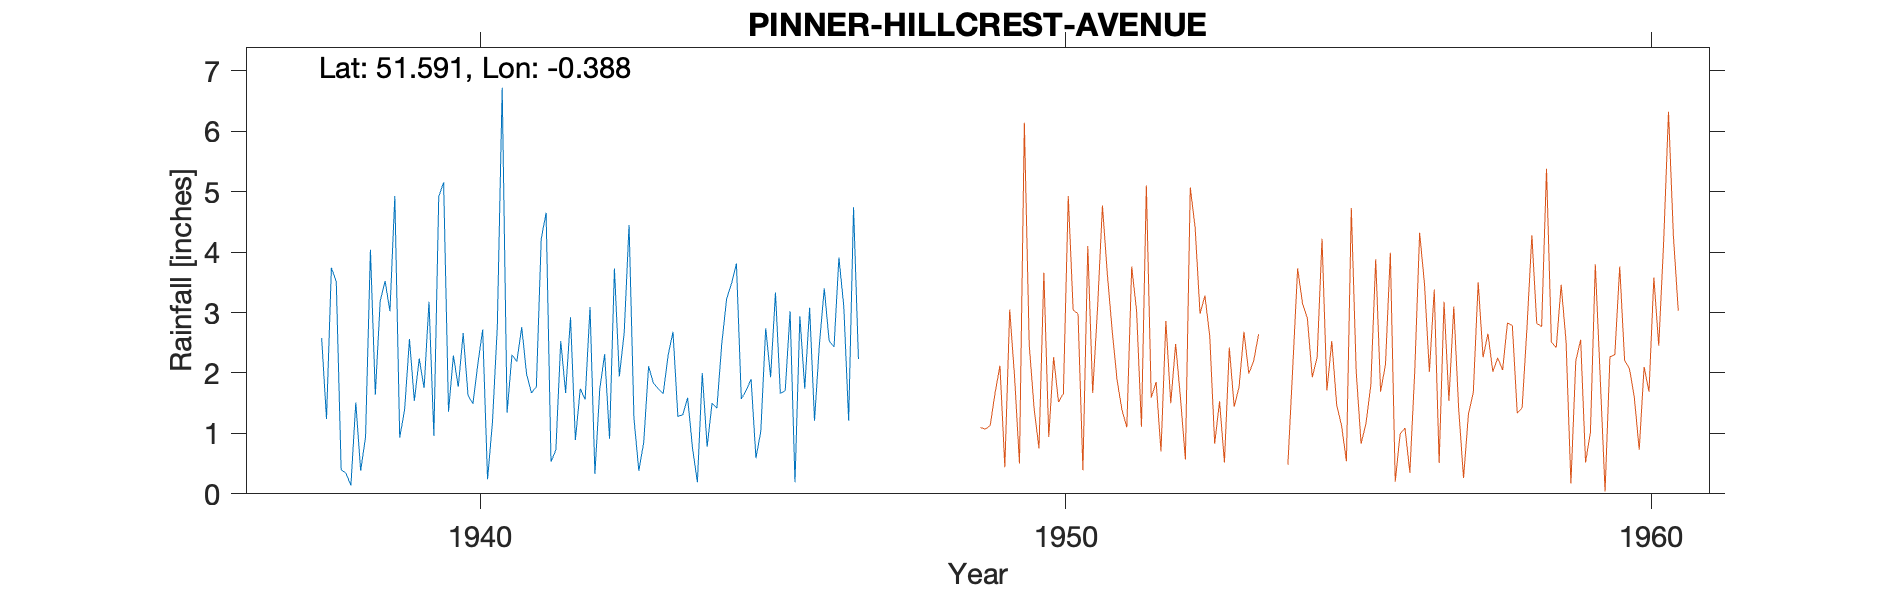

The data file committed next to this chart (first rows):
PINNER-HILLCREST-AVENUE, , , , , , , , , , , , , , , , , , , , 
Grid ref, TQ118892, Long, -0.3875, Lat, 51.59, Elevation, 200, ft., , , , , , , , , , , , 
Station no, 864/5, , , , , , , , , , , , , , , , , , , 
, 1931, 1932, 1933, 1934, 1935, 1936, 1937, 1938, 1939, 1940, 1941, 1942, 1943, 1944, 1945, 1946, 1947, 1948, 1949, 1950
January, , , , , , , , 3.51, 4.93, 2.29, 2.3, 2.92, 4.45, 1.59, 1.71, 1.74, , , , 
February, , , , , , , , 0.4, 0.93, 1.77, 2.19, 0.89, 1.25, 0.76, 1.9, 3.08, , , , 
March, , , , , , , , 0.34, 1.39, 2.66, 2.76, 1.74, 0.38, 0.19, 0.59, 1.21, , , , 
April, , , , , , , , 0.14, 2.56, 1.63, 1.98, 1.56, 0.85, 2, 1.04, 2.47, , , , 
May, , , , , , , , 1.51, 1.54, 1.49, 1.67, 3.09, 2.11, 0.78, 2.74, 3.4, , , , 
June, , , , , , , , 0.38, 2.24, 2.14, 1.77, 0.33, 1.83, 1.5, 1.93, 2.53, , , , 
July, , , , , , , , 0.94, 1.75, 2.72, 4.22, 1.74, 1.74, 1.42, 3.33, 2.43, , , , 
August, , , , , , , , 4.04, 3.18, 0.24, 4.65, 2.31, 1.66, 2.49, 1.66, 3.91, , , , 
September, , , , , , , , 1.64, 0.96, 1.18, 0.53, 0.91, 2.29, 3.23, 1.71, 3.1, , , , 
October, , , , , , , 2.58, 3.19, 4.92, 2.76, 0.73, 3.73, 2.68, 3.48, 3.02, 1.21, , , , 
November, , , , , , , 1.24, 3.52, 5.15, 6.72, 2.53, 1.94, 1.28, 3.81, 0.19, 4.74, , , , 
December, , , , , , , 3.74, 3.02, 1.36, 1.34, 1.67, 2.66, 1.31, 1.57, 2.94, 2.23, , , , 
Total, , , , , , , , 22.63, 30.91, 26.94, 27, 23.82, 21.83, 22.82, 22.76, 32.05, , , , 
NGR is on Hillcrest Avenue. Stated altit…, , , , , , , , , , , , , , , , , , , , 
The 1940s record has an NGR of TQ120892,…, , , , , , , , , , , , , , , , , , , , 
